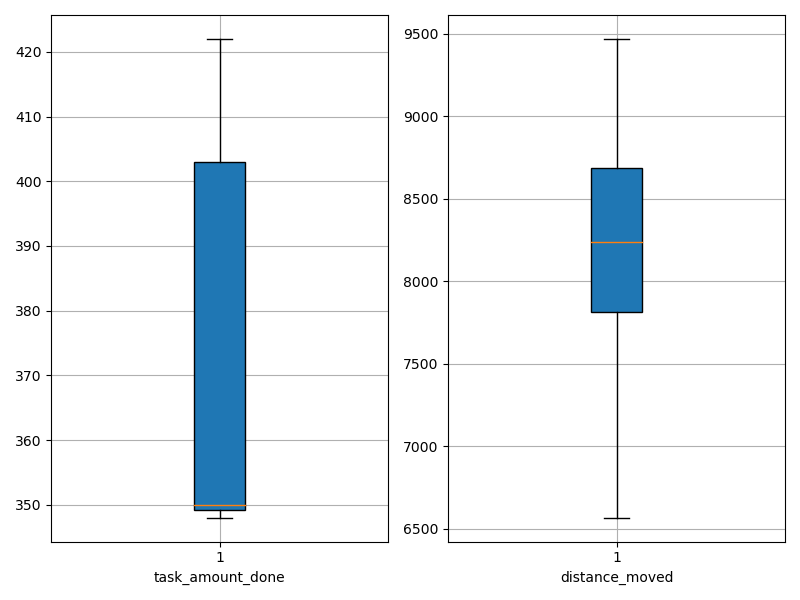

Source data for this figure (header and first rows):
agent_id, task_amount_done, distance_moved
0, 350.0, 8807
1, 421.0, 8183
2, 422.0, 6566
3, 349.0, 6813
4, 352.0, 8316
5, 348.0, 9080
6, 420.0, 8200
7, 350.0, 7691
8, 350.0, 8275
9, 348.0, 9469
